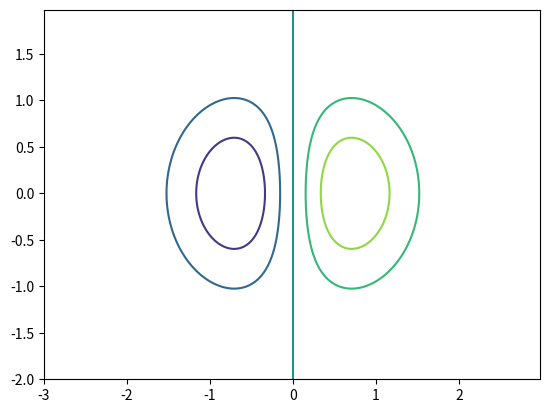

Here is the Python script that generated this plot:
#!/usr/bin/env python3
# -*- coding: utf-8 -*-

# [redacted]

import math
import numpy as np

import matplotlib
import matplotlib.cm as cm
import matplotlib.mlab as mlab
import matplotlib.pyplot as plt

def main():
    """The main function."""

    # Build data ################

    matplotlib.rcParams['xtick.direction'] = 'out'
    matplotlib.rcParams['ytick.direction'] = 'out'

    delta = 0.025
    x = np.arange(-3.0, 3.0, delta)
    y = np.arange(-2.0, 2.0, delta)
    X, Y = np.meshgrid(x, y)

    #Z1 = mlab.bivariate_normal(X, Y, 1.0, 1.0, 0.0, 0.0)
    #Z2 = mlab.bivariate_normal(X, Y, 1.5, 0.5, 1, 1)
    #Z = 10.0 * (Z2 - Z1)  # difference of Gaussians
    
    Z = X * np.exp(-X**2 - Y**2)


    # Plot data #################

    ## Plot contour
    #plt.contour(X, Y, Z)             # Plot the contours

    fig = plt.figure()
    ax = fig.add_subplot(111)

    # Plot contour
    ax.contour(X, Y, Z)             # Plot the contours

    plt.show()


if __name__ == '__main__':
    main()
